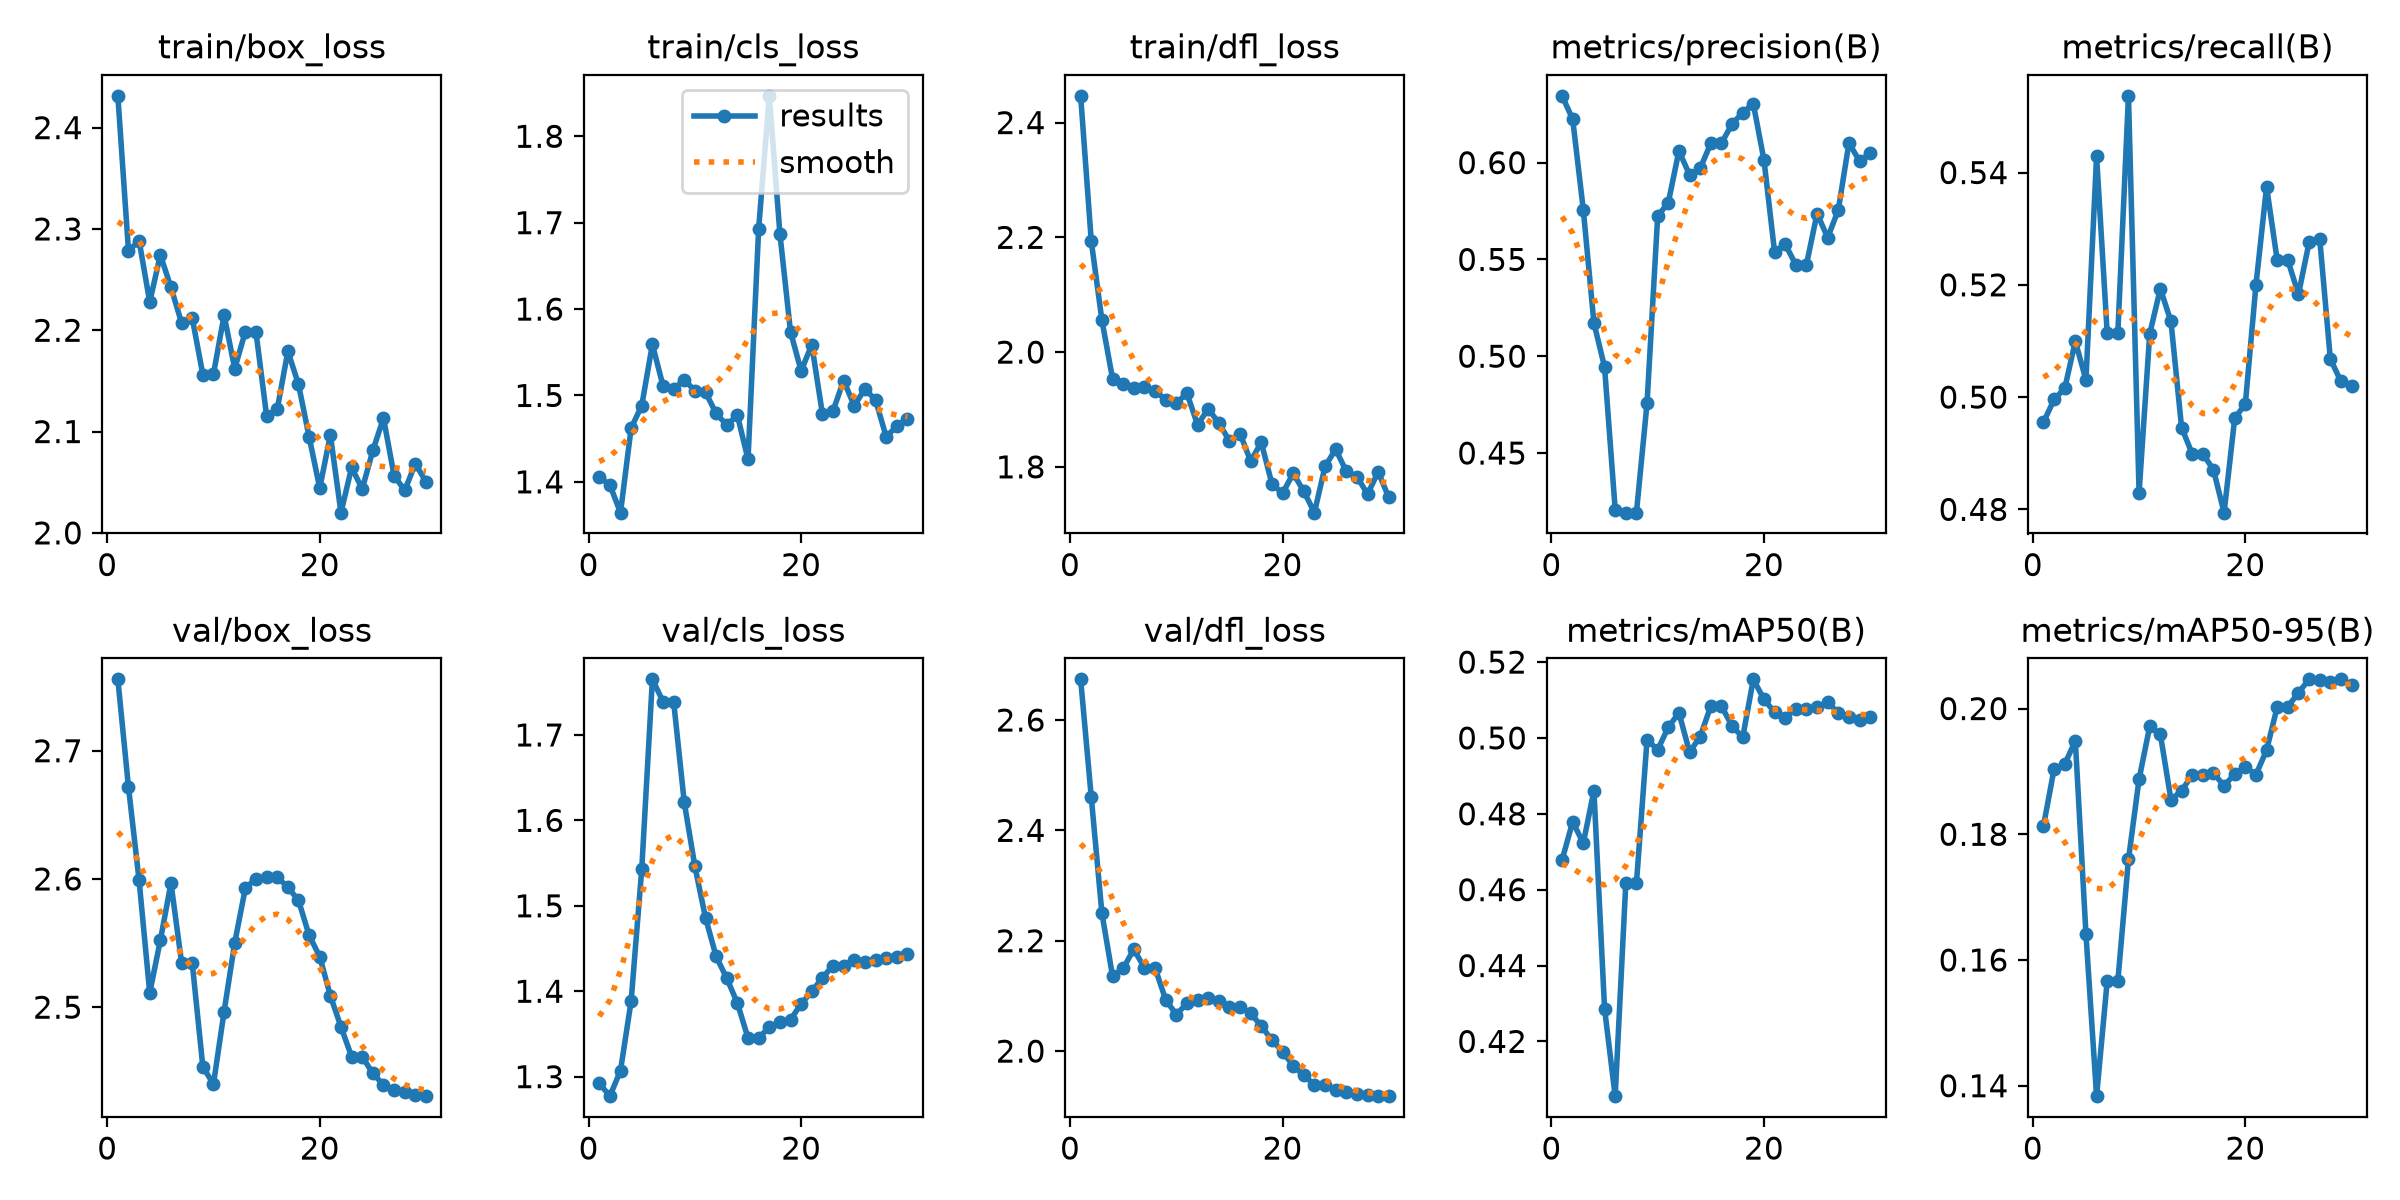

Values plotted in this chart, from the file beside it:
epoch, time, train/box_loss, train/cls_loss, train/dfl_loss, metrics/precision(B), metrics/recall(B), metrics/mAP50(B), metrics/mAP50-95(B), val/box_loss, val/cls_loss, val/dfl_loss, lr/pg0, lr/pg1, lr/pg2
1, 2.133, 2.431, 1.406, 2.447, 0.6345, 0.4955, 0.4678, 0.1813, 2.756, 1.292, 2.674, 0.0004083, 0.0004083, 0.0004083
2, 2.776, 2.278, 1.396, 2.193, 0.6224, 0.4996, 0.4779, 0.1904, 2.672, 1.277, 2.46, 0.0008822, 0.0008822, 0.0008822
3, 3.501, 2.288, 1.364, 2.056, 0.5757, 0.5015, 0.4723, 0.1911, 2.599, 1.307, 2.25, 0.001346, 0.001346, 0.001346
4, 4.434, 2.228, 1.462, 1.954, 0.5172, 0.5099, 0.4861, 0.1949, 2.511, 1.388, 2.136, 0.001394, 0.001394, 0.001394
5, 5.073, 2.274, 1.488, 1.944, 0.4945, 0.5031, 0.4286, 0.1641, 2.552, 1.543, 2.15, 0.001368, 0.001368, 0.001368
6, 5.685, 2.242, 1.559, 1.937, 0.4208, 0.5429, 0.4056, 0.1383, 2.597, 1.765, 2.185, 0.001334, 0.001334, 0.001334
7, 6.315, 2.207, 1.511, 1.939, 0.4192, 0.5114, 0.4617, 0.1567, 2.534, 1.739, 2.151, 0.001294, 0.001294, 0.001294
8, 6.921, 2.212, 1.507, 1.932, 0.4192, 0.5114, 0.4617, 0.1567, 2.534, 1.739, 2.151, 0.001247, 0.001247, 0.001247
9, 7.557, 2.156, 1.518, 1.917, 0.4758, 0.5537, 0.4995, 0.176, 2.453, 1.621, 2.093, 0.001195, 0.001195, 0.001195
10, 8.163, 2.157, 1.505, 1.911, 0.5723, 0.483, 0.4969, 0.1888, 2.44, 1.546, 2.066, 0.001137, 0.001137, 0.001137
11, 8.785, 2.215, 1.504, 1.928, 0.5794, 0.5112, 0.5028, 0.1971, 2.497, 1.486, 2.086, 0.001075, 0.001075, 0.001075
12, 9.455, 2.162, 1.479, 1.873, 0.6061, 0.5193, 0.5066, 0.1959, 2.55, 1.441, 2.093, 0.001009, 0.001009, 0.001009
13, 10.15, 2.199, 1.466, 1.901, 0.5937, 0.5135, 0.4963, 0.1855, 2.593, 1.415, 2.097, 0.0009402, 0.0009402, 0.0009402
14, 10.83, 2.198, 1.477, 1.877, 0.597, 0.4946, 0.5003, 0.1869, 2.6, 1.386, 2.091, 0.0008687, 0.0008687, 0.0008687
15, 11.51, 2.115, 1.426, 1.845, 0.61, 0.4899, 0.5084, 0.1895, 2.602, 1.345, 2.08, 0.0007956, 0.0007956, 0.0007956
16, 13.04, 2.122, 1.693, 1.858, 0.61, 0.4899, 0.5084, 0.1895, 2.602, 1.345, 2.08, 0.0007216, 0.0007216, 0.0007216
17, 13.75, 2.179, 1.847, 1.81, 0.62, 0.487, 0.5032, 0.1898, 2.593, 1.358, 2.069, 0.0006477, 0.0006477, 0.0006477
18, 14.43, 2.147, 1.687, 1.843, 0.6258, 0.4794, 0.5001, 0.1877, 2.583, 1.364, 2.045, 0.0005746, 0.0005746, 0.0005746
19, 15.16, 2.095, 1.574, 1.77, 0.6304, 0.4962, 0.5154, 0.1896, 2.556, 1.367, 2.02, 0.0005031, 0.0005031, 0.0005031
20, 15.82, 2.044, 1.528, 1.754, 0.6015, 0.4988, 0.5102, 0.1907, 2.539, 1.385, 1.999, 0.0004339, 0.0004339, 0.0004339
21, 16.42, 2.097, 1.559, 1.789, 0.554, 0.52, 0.5068, 0.1895, 2.509, 1.4, 1.973, 0.000368, 0.000368, 0.000368
22, 17.03, 2.02, 1.479, 1.758, 0.5579, 0.5375, 0.5052, 0.1934, 2.485, 1.416, 1.956, 0.0003059, 0.0003059, 0.0003059
23, 17.63, 2.065, 1.482, 1.72, 0.5473, 0.5244, 0.5077, 0.2003, 2.461, 1.43, 1.939, 0.0002483, 0.0002483, 0.0002483
24, 18.29, 2.043, 1.517, 1.801, 0.5473, 0.5244, 0.5077, 0.2003, 2.461, 1.43, 1.939, 0.000196, 0.000196, 0.000196
25, 18.91, 2.081, 1.488, 1.831, 0.5737, 0.5183, 0.5081, 0.2026, 2.448, 1.437, 1.93, 0.0001494, 0.0001494, 0.0001494
26, 19.53, 2.113, 1.507, 1.792, 0.5613, 0.5276, 0.5094, 0.2046, 2.439, 1.435, 1.925, 0.0001091, 0.0001091, 0.0001091
27, 20.22, 2.056, 1.495, 1.783, 0.5756, 0.5282, 0.5067, 0.2045, 2.435, 1.437, 1.922, 7.54441e-05, 7.54441e-05, 7.54441e-05
28, 20.85, 2.042, 1.452, 1.752, 0.6101, 0.5068, 0.5055, 0.2042, 2.434, 1.439, 1.921, 4.89104e-05, 4.89104e-05, 4.89104e-05
29, 21.48, 2.068, 1.464, 1.791, 0.6008, 0.5028, 0.5048, 0.2046, 2.431, 1.441, 1.919, 2.97474e-05, 2.97474e-05, 2.97474e-05
30, 22.14, 2.05, 1.473, 1.747, 0.6049, 0.502, 0.5055, 0.2038, 2.431, 1.443, 1.918, 1.8165e-05, 1.8165e-05, 1.8165e-05
